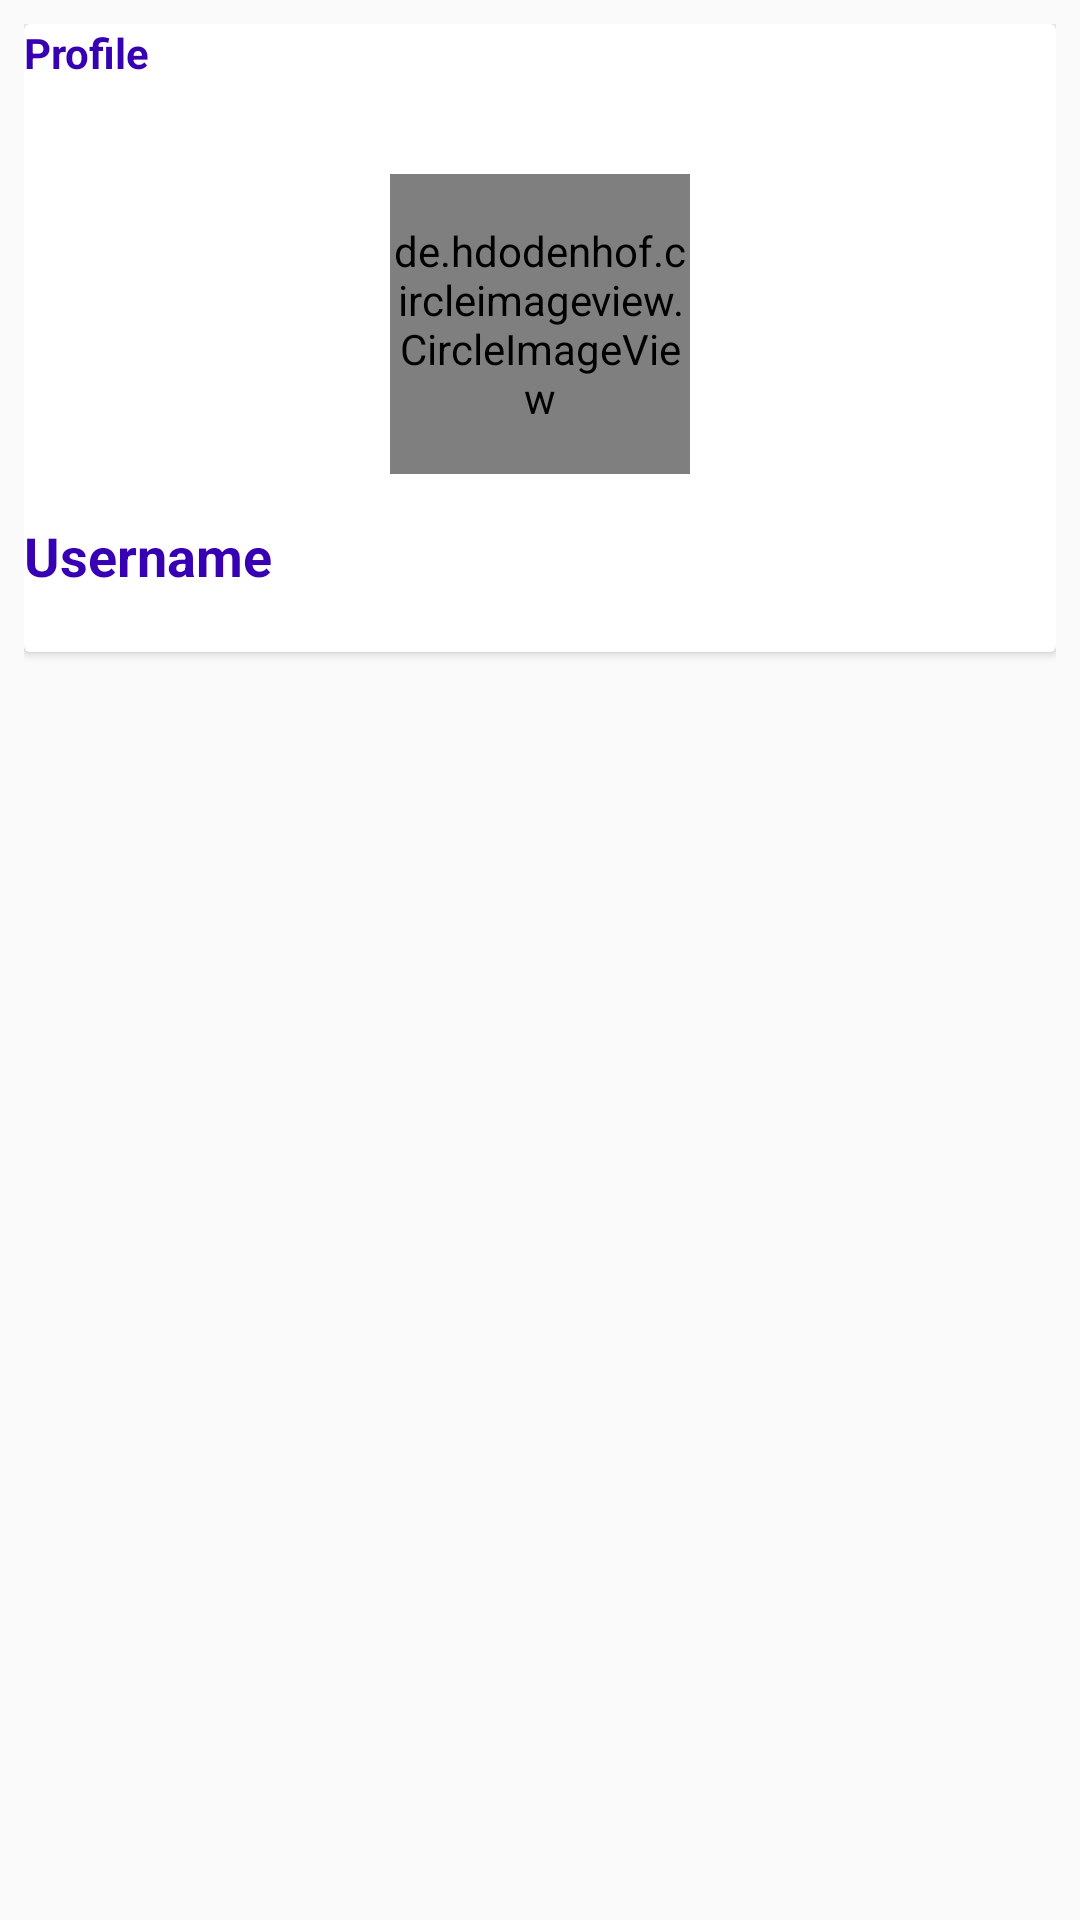

Android layout source for this screen:
<!-- AndroidManifest.xml: application theme AppTheme -->
<!-- res/layout/fragment_profile.xml -->
<?xml version="1.0" encoding="utf-8"?>
<RelativeLayout xmlns:android="http://schemas.android.com/apk/res/android"
    xmlns:tools="http://schemas.android.com/tools"
    android:layout_width="match_parent"
    android:layout_height="match_parent"
    android:padding="8dp"
    tools:context=".Fragments.ProfileFragment">

    <androidx.cardview.widget.CardView
        android:layout_width="match_parent"
        android:layout_height="wrap_content">

        <RelativeLayout
            android:layout_width="match_parent"
            android:layout_height="wrap_content">

            <TextView
                android:layout_width="wrap_content"
                android:layout_height="wrap_content"
                android:text="@string/profile"
                android:textColor="@color/colorPrimaryDark"
                android:textStyle="bold"/>
            
            <de.hdodenhof.circleimageview.CircleImageView
                android:layout_width="100dp"
                android:layout_height="100dp"
                android:id="@+id/profile_image"
                android:layout_centerHorizontal="true"
                android:layout_marginTop="50dp"
                android:src="@mipmap/ic_launcher"/>

            <TextView
                android:layout_width="wrap_content"
                android:layout_height="wrap_content"
                android:text="@string/username"
                android:layout_below="@id/profile_image"
                android:layout_centerVertical="true"
                android:layout_marginTop="15dp"
                android:textColor="@color/colorPrimaryDark"
                android:textStyle="bold"
                android:id="@+id/username"
                android:textSize="18sp"
                android:layout_marginBottom="20dp"/>

        </RelativeLayout>

    </androidx.cardview.widget.CardView>

</RelativeLayout>
<!-- resources referenced by this layout -->
<resources>
  <!-- mipmap ic_launcher: png bitmap (mipmap-hdpi, 2963 bytes) -->
  <string name="profile">Profile</string>
  <string name="username">Username</string>
  <style name="AppTheme" parent="Theme.AppCompat.Light.NoActionBar">
          
          <item name="colorPrimary">@color/colorPrimary</item>
          <item name="colorPrimaryDark">@color/colorPrimaryDark</item>
          <item name="colorAccent">@color/colorAccent</item>
      </style>
  <!-- not gathered from this repository: default colours our renderer supplied (Android Studio template values) -->
  <color name="colorPrimary">#FF6200EE</color>
  <color name="colorPrimaryDark">#FF3700B3</color>
  <color name="colorAccent">#FF03DAC5</color>
</resources>
